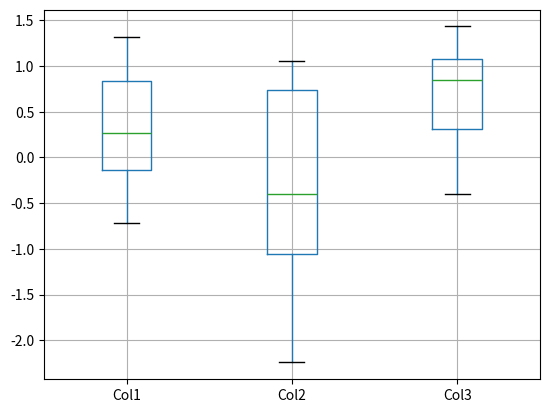

The matplotlib source for this figure:
import numpy as np
import pandas as pd
import matplotlib.pyplot as plt

if __name__ == '__main__':
    np.random.seed(1234)
    df = pd.DataFrame(np.random.randn(10, 4),
                      columns=['Col1', 'Col2', 'Col3', 'Col4'])
    print(df)
    boxplot = df.boxplot(column=['Col1', 'Col2', 'Col3'])
    plt.show()
